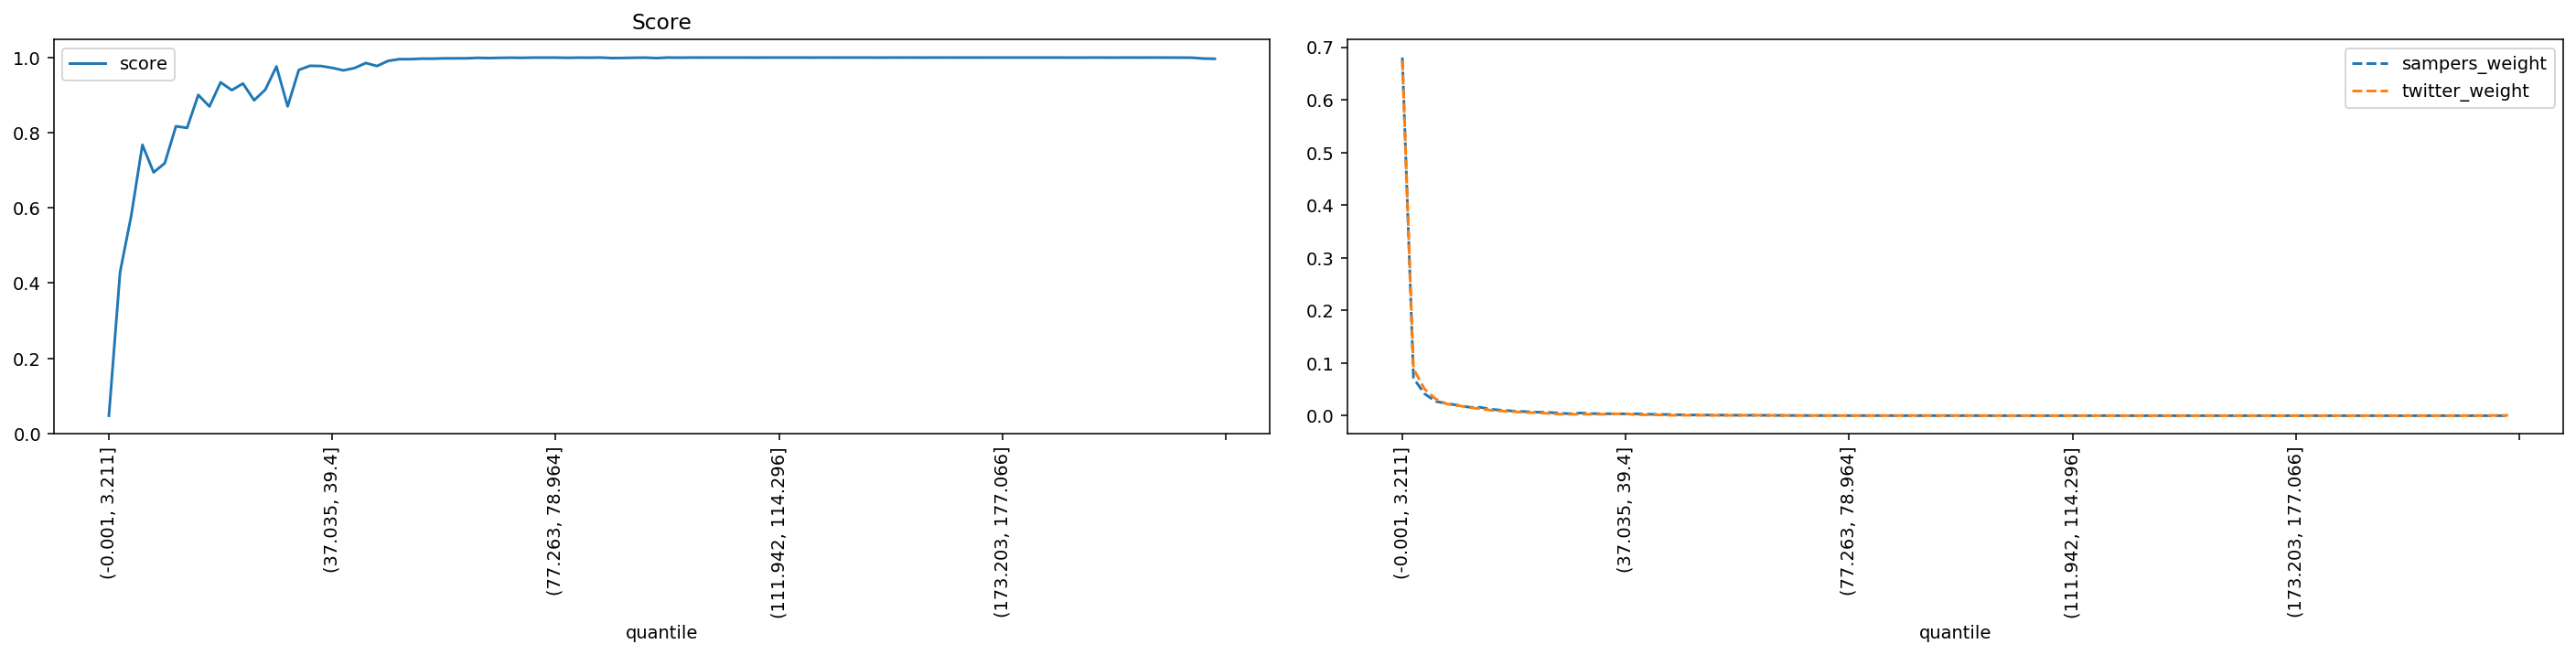

The file beside this chart, header and first rows:
quantile, score, sampers_weight, twitter_weight
(-0.001, 3.211], 0.04735, 0.6803, 0.6744
(3.211, 5.192], 0.4292, 0.07106, 0.08878
(5.192, 6.939], 0.5799, 0.04138, 0.05045
(6.939, 8.647], 0.7679, 0.02712, 0.03153
(8.647, 10.313], 0.6946, 0.02321, 0.02208
(10.313, 11.904], 0.7189, 0.01971, 0.01914
(11.904, 13.467], 0.8172, 0.01606, 0.01555
(13.467, 15.011], 0.8129, 0.0158, 0.01301
(15.011, 16.559], 0.9006, 0.01195, 0.01018
(16.559, 18.16], 0.8698, 0.01025, 0.008744
(18.16, 19.809], 0.934, 0.008724, 0.007645
(19.809, 21.501], 0.9133, 0.007735, 0.005742
(21.501, 23.229], 0.9309, 0.006757, 0.005982
(23.229, 24.979], 0.8864, 0.006348, 0.004403
(24.979, 26.776], 0.9145, 0.004953, 0.003016
(26.776, 28.569], 0.9762, 0.003752, 0.002648
(28.569, 30.431], 0.8701, 0.005167, 0.002694
(30.431, 32.517], 0.967, 0.003917, 0.002871
(32.517, 34.741], 0.9781, 0.003681, 0.002665
(34.741, 37.035], 0.9774, 0.003663, 0.003394
(37.035, 39.4], 0.9725, 0.003427, 0.003598
(39.4, 41.811], 0.9659, 0.003463, 0.001847
(41.811, 44.358], 0.9722, 0.002902, 0.001641
(44.358, 46.832], 0.9855, 0.002458, 0.001523
(46.832, 49.227], 0.9774, 0.0022, 0.000767
(49.227, 51.555], 0.9911, 0.001682, 0.0008914
(51.555, 53.764], 0.9957, 0.001387, 0.0008384
(53.764, 55.987], 0.9957, 0.001274, 0.000871
(55.987, 58.084], 0.9971, 0.001099, 0.0006881
(58.084, 60.03], 0.997, 0.001061, 0.0007119
(60.03, 61.847], 0.9978, 0.0008697, 0.0006446
(61.847, 63.57], 0.9978, 0.000849, 0.0008159
(63.57, 65.258], 0.998, 0.0007232, 0.0007697
(65.258, 66.947], 0.9992, 0.0006237, 0.0005644
(66.947, 68.708], 0.9986, 0.0005363, 0.0004834
(68.708, 70.5], 0.9992, 0.0003952, 0.0003468
(70.5, 72.284], 0.9996, 0.0003387, 0.0002665
(72.284, 73.955], 0.9993, 0.000266, 0.0002665
(73.955, 75.584], 0.9998, 0.0002427, 0.0001598
(75.584, 77.263], 0.9998, 0.0002177, 0.0001543
(77.263, 78.964], 0.9999, 0.0002074, 0.0001591
(78.964, 80.601], 0.9993, 0.0001699, 0.0001972
(80.601, 82.152], 0.9998, 0.0001756, 0.0001571
(82.152, 83.605], 0.9996, 0.0001448, 0.0001883
(83.605, 84.996], 1, 0.0001317, 0.000119
(84.996, 86.337], 0.9987, 0.0001326, 0.000291
(86.337, 87.635], 0.9989, 0.0001253, 0.0003053
(87.635, 88.948], 0.9995, 0.0001292, 0.0002808
(88.948, 90.32], 0.9998, 0.0001223, 0.000223
(90.32, 91.756], 0.9986, 0.0001382, 0.0003495
(91.756, 93.329], 1, 0.0001057, 0.0001353
(93.329, 95.065], 0.9997, 9.269661007150054e-05, 0.0002081
(95.065, 96.929], 0.9999, 7.245156358938405e-05, 0.0001081
(96.929, 98.827], 0.9999, 5.887954559982211e-05, 9.791329098130202e-05
(98.827, 100.812], 0.9999, 4.541565951317916e-05, 0.0001013
(100.812, 102.885], 1, 4.581408255679851e-05, 6.255571368249852e-05
(102.885, 105.005], 1, 4.359192264094524e-05, 6.935524777842227e-05
(105.005, 107.241], 1, 4.076971477806314e-05, 7.139510800719939e-05
(107.241, 109.566], 0.9999, 4.0882364788392993e-05, 0.0001027
(109.566, 111.942], 1, 4.1045312225366584e-05, 6.935524777842227e-05
... 40 more rows
